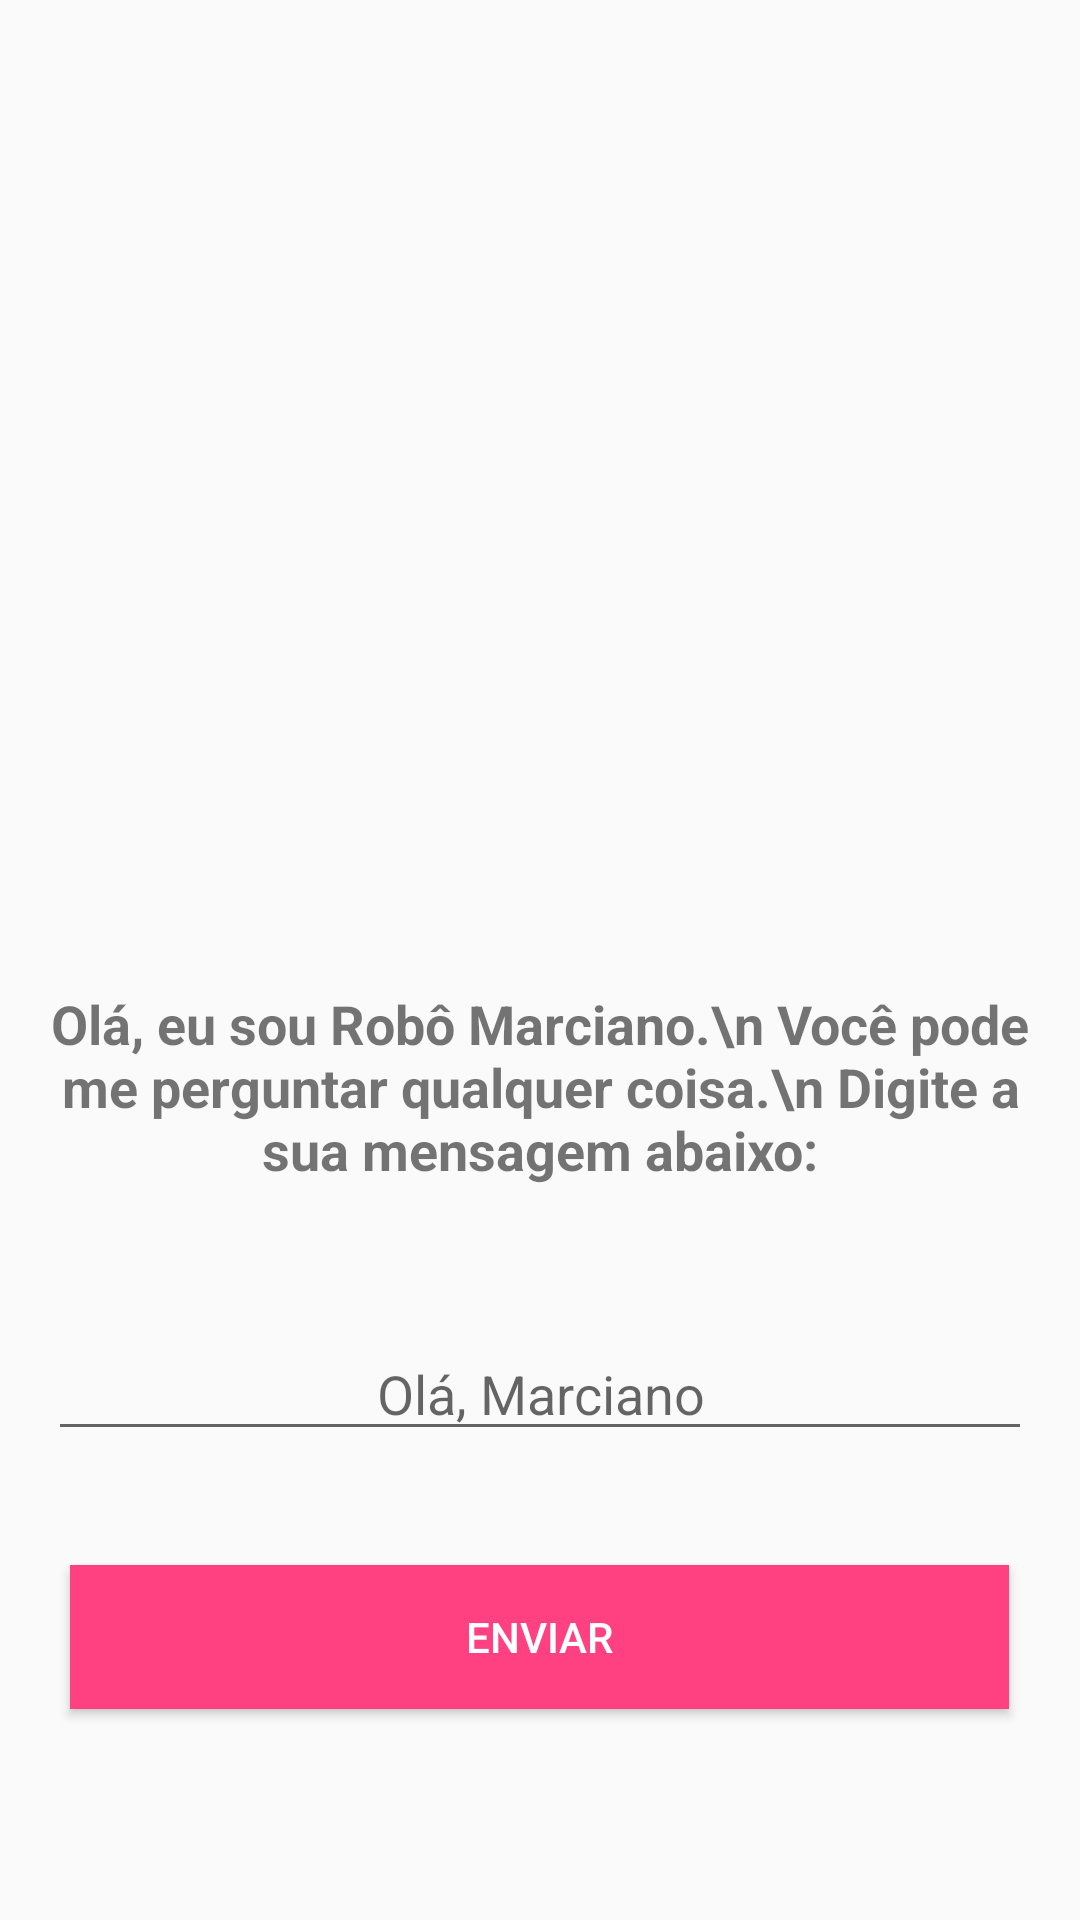

Reconstruct the res/layout file that produces this screen, plus the resources it refers to.
<!-- AndroidManifest.xml: activity theme Theme.AppCompat.Light.DarkActionBar -->
<!-- res/layout/activity_main.xml -->
<?xml version="1.0" encoding="utf-8"?>
<RelativeLayout xmlns:android="http://schemas.android.com/apk/res/android"
    xmlns:tools="http://schemas.android.com/tools"
    android:layout_width="match_parent"
    android:layout_height="match_parent"
    android:padding="16dp"
    tools:context=".MainActivity">

    <ImageView
        android:id="@+id/imagemView"
        android:layout_width="wrap_content"
        android:layout_height="262dp"
        android:gravity="center"
        android:src="@drawable/marciano" />

    <TextView
        android:id="@+id/textView"
        android:layout_width="wrap_content"
        android:layout_height="wrap_content"
        android:layout_below="@+id/imagemView"
        android:layout_centerHorizontal="true"
        android:layout_marginTop="51dp"
        android:gravity="center"
        android:text="Olá, eu sou Robô Marciano.\n Você pode me perguntar qualquer coisa.\n Digite a sua mensagem abaixo:"
        android:textSize="18sp"
        android:textStyle="bold" />

    <EditText
        android:id="@+id/perguntaEditText"
        android:layout_width="match_parent"
        android:layout_height="wrap_content"
        android:layout_below="@+id/textView"
        android:layout_centerHorizontal="true"
        android:layout_marginTop="47dp"
        android:hint="Olá, Marciano"
        android:gravity="center" />


    <Button
        android:id="@+id/enviarButton"
        android:layout_width="313dp"
        android:layout_height="wrap_content"
        android:layout_below="@+id/perguntaEditText"
        android:layout_centerHorizontal="true"
        android:layout_marginTop="38dp"
        android:background="#FF4081"
        android:text="Enviar"
        android:textColor="#FFFFFF" />

</RelativeLayout>
<!-- resources referenced by this layout -->
<resources>

</resources>
